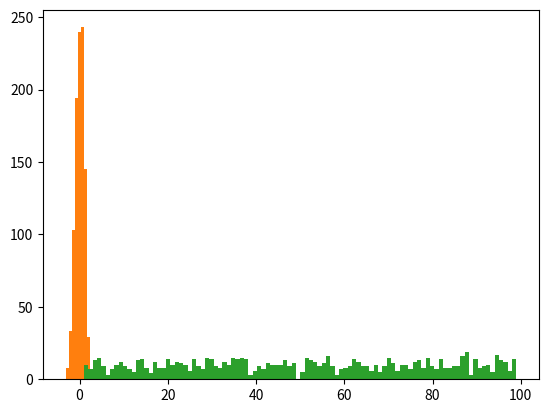

Here is the Python script that generated this plot:
# rand 데이터 1000건 그래프
# randn 1000건 그래프
# randint(1,100, 10) 출력
# 1000그래프 간격 100


import  numpy as np
import matplotlib.pyplot as plt

rd = np.random.rand(1000)
plt.hist(rd)
plt.show()


rd1 = np.random.randn(1000)
plt.hist(rd1)
plt.show()

rd2 = np.random.randint(1,100,size=1000) # 1~100 ,
plt.hist(rd2, bins=100)
plt.show()
